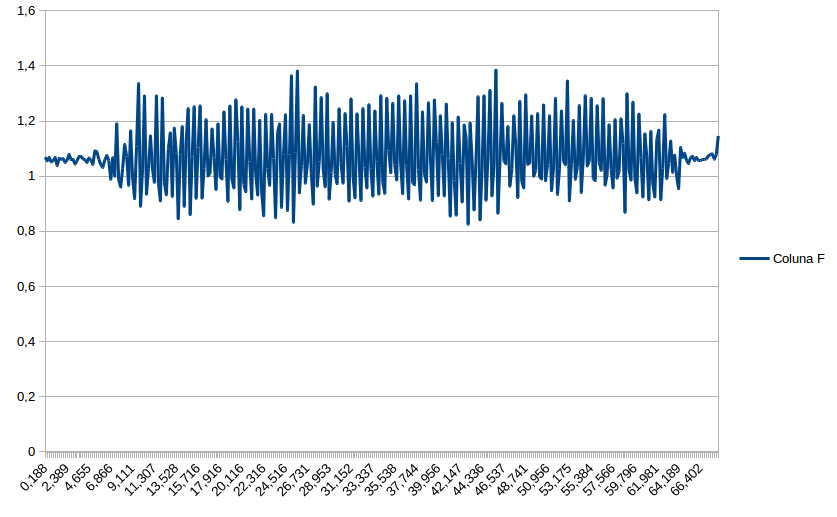

Data behind this chart, as committed beside it:
time; x; y; z; gforce
0,0060; -0,0080; 0,1801; 1,0367; 1,052
0,0070; 0,0040; 0,1921; 1,0087; 1,027
0,0410; -0,0120; 0,1921; 1,0247; 1,043
0,0460; -0,0280; 0,1841; 1,0407; 1,057
0,0470; -0,0240; 0,1841; 1,0407; 1,057
0,0520; -0,0280; 0,1961; 1,0567; 1,075
0,0660; -0,0080; 0,1921; 1,0647; 1,082
0,0670; -0,0120; 0,1841; 1,0607; 1,077
0,0840; 0,0080; 0,1761; 1,0287; 1,044
0,0870; 0,0080; 0,1641; 1,0207; 1,034
0,0960; -0,0000; 0,1641; 1,0527; 1,065
0,1350; 0,0080; 0,1521; 1,0407; 1,052
0,1530; -0,0000; 0,1601; 1,0647; 1,077
0,1580; 0,0040; 0,1441; 1,0567; 1,067
0,1590; 0,0080; 0,1481; 1,0647; 1,075
0,1600; 0,0120; 0,1561; 1,0567; 1,068
0,1610; 0,0120; 0,1481; 1,0527; 1,063
0,1720; 0,0120; 0,1721; 1,0487; 1,063
0,1820; 0,0080; 0,1681; 1,0567; 1,070
0,1880; 0,0080; 0,1641; 1,0567; 1,069
0,1970; -0,0000; 0,1641; 1,0647; 1,077
0,2060; 0,0080; 0,1761; 1,0567; 1,071
0,2160; -0,0000; 0,1681; 1,0487; 1,062
0,2380; 0,0040; 0,1761; 1,0447; 1,059
0,2390; 0,0040; 0,1681; 1,0487; 1,062
0,2880; -0,0040; 0,1801; 1,0607; 1,076
0,2890; -0,0040; 0,1721; 1,0567; 1,071
0,2900; -0,0000; 0,1721; 1,0527; 1,067
0,2910; 0,0040; 0,1641; 1,0527; 1,065
0,2920; -0,0080; 0,1641; 1,0527; 1,065
0,2970; -0,0000; 0,1601; 1,0687; 1,081
0,3070; -0,0040; 0,1601; 1,0527; 1,065
0,3160; -0,0120; 0,1601; 1,0487; 1,061
0,3360; -0,0080; 0,1601; 1,0607; 1,073
0,3380; -0,0040; 0,1561; 1,0447; 1,056
0,3730; -0,0000; 0,1641; 1,0447; 1,058
0,3770; -0,0000; 0,1641; 1,0407; 1,054
0,3780; 0,0040; 0,1601; 1,0407; 1,053
0,3790; 0,0040; 0,1561; 1,0447; 1,056
0,3880; -0,0080; 0,1561; 1,0447; 1,056
0,4060; -0,0080; 0,1641; 1,0407; 1,054
0,4070; -0,0080; 0,1601; 1,0327; 1,045
0,4390; -0,0040; 0,1721; 1,0407; 1,055
0,4410; -0,0000; 0,1601; 1,0327; 1,045
0,4420; -0,0000; 0,1641; 1,0447; 1,058
0,4490; 0,0040; 0,1561; 1,0527; 1,064
0,4560; 0,0040; 0,1681; 1,0567; 1,070
0,4660; 0,0040; 0,1561; 1,0447; 1,056
0,4760; 0,0080; 0,1601; 1,0527; 1,065
0,4880; 0,0040; 0,1601; 1,0567; 1,069
0,4960; 0,0040; 0,1641; 1,0447; 1,058
0,5290; 0,0040; 0,1681; 1,0487; 1,062
0,5320; 0,0120; 0,1641; 1,0447; 1,058
0,5370; 0,0040; 0,1681; 1,0487; 1,062
0,5380; -0,0000; 0,1601; 1,0447; 1,057
0,5570; 0,0040; 0,1641; 1,0527; 1,065
0,5600; 0,0080; 0,1641; 1,0487; 1,062
0,5660; 0,0120; 0,1601; 1,0567; 1,069
0,5760; 0,0120; 0,1521; 1,0607; 1,072
0,5860; 0,0160; 0,1521; 1,0567; 1,068
... 6,740 more rows
